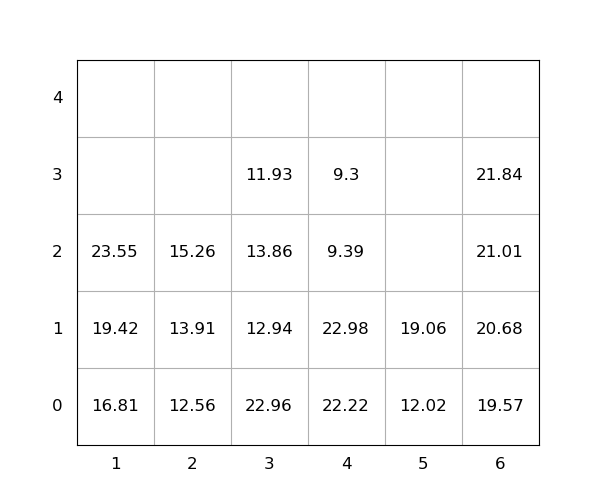

Source data for this figure (header and first rows):
idx, loc_x, loc_y, loc_z, weight, group, score, seq, reloc, size(ft)
1, 3, 0, 0, 22.96, 0, 22.96, 0, 1.0, 20
2, 3, 0, 1, 12.94, 0, 12.94, 0, 1.0, 20
3, 5, 0, 0, 12.02, 0, 12.02, 0, 0, 20
4, 6, 0, 0, 19.57, 0, 19.57, 0, 0, 20
5, 2, 0, 0, 12.56, 0, 12.56, 0, 0, 20
6, 1, 0, 0, 16.81, 0, 16.81, 0, 0, 20
7, 4, 0, 0, 22.22, 0, 22.22, 0, 1.0, 20
8, 1, 0, 1, 19.42, 0, 19.42, 1, 0, 20
9, 2, 0, 1, 13.91, 0, 13.91, 2, 0, 20
10, 1, 0, 2, 23.55, 0, 23.55, 3, 0, 20
11, 4, 0, 1, 22.98, 0, 22.98, 4, 1.0, 20
12, 4, 0, 2, 9.39, 0, 9.39, 5, 1.0, 20
13, 6, 0, 1, 20.68, 0, 20.68, 6, 0, 20
14, 6, 0, 2, 21.01, 0, 21.01, 7, 0, 20
15, 6, 0, 3, 21.84, 0, 21.84, 8, 0, 20
16, 5, 0, 1, 19.06, 0, 19.06, 9, 0, 20
17, 2, 0, 2, 15.26, 0, 15.26, 10, 0, 20
18, 3, 0, 2, 13.86, 0, 13.86, 11, 1.0, 20
19, 4, 0, 3, 9.3, 0, 9.3, 12, 1.0, 20
20, 3, 0, 3, 11.93, 0, 11.93, 13, 1.0, 20
